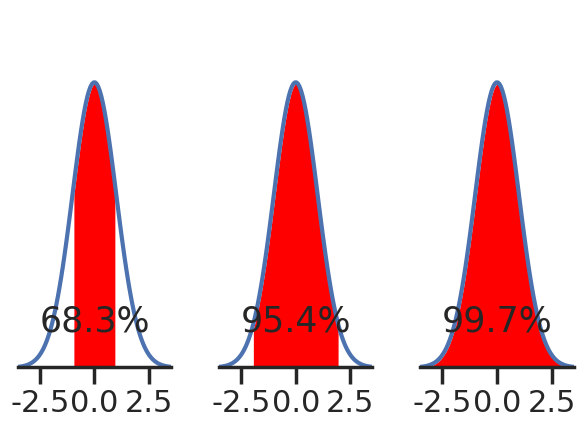

This chart was generated by the following Python code: (Note: this script raises an exception after producing the figure.)
'''
Graphical display of data within 1,2,3 SD.
'''

'''
[redacted]
Date:   April-2014
Ver:    1.0
'''

import numpy as np
import os
import matplotlib.pyplot as plt
from scipy import stats
import seaborn as sns

nd = stats.norm()
x = np.linspace(-3.5, 3.5,100)
x1 = np.linspace(-1,1)
x2 = np.linspace(-2,2)
x3 = np.linspace(-3,3)

y = nd.pdf(x)
y1 = nd.pdf(x1)
y2 = nd.pdf(x2)
y3 = nd.pdf(x3)

sns.set(context='poster')
sns.set_style('ticks')
fig, axs = plt.subplots(1,3, sharey=True)

def show_SD(axis, xi, yi, text):
    '''Show the area covered by 1/2/3 SDs'''
    
    fc = 'red'
    axis.plot(x,y)
    axis.fill_between(xi, yi, facecolor=fc)
    
    axis.text(0, 0.05, text, horizontalalignment='center', fontsize=25)
    axis.set_xlim([-3.5, 3.5])
    axis.set_ylim([-0.0, 0.5])
    sns.despine(ax=axis, left=True)
    axis.set_yticks([])

show_SD(axs[0], x1, y1, '68.3%')    
show_SD(axs[1], x2, y2, '95.4%')    
show_SD(axs[2], x3, y3, '99.7%')    

plt.tight_layout()
outDir = r'C:\Users\<user>\Documents\Teaching\Master_FH\Stats\Images'
outFile = os.path.join(outDir, 'area_SDs.png')
plt.savefig(outFile, dpi=200)
print('Figure saved to {0}'.format(outFile))
plt.show()